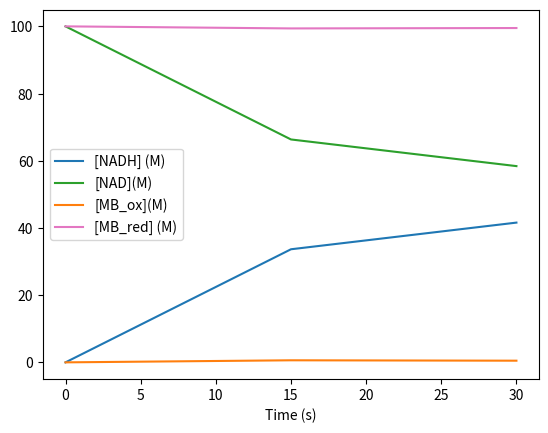

Write the Python code that produced this figure.
# loading python packages
import numpy as np
from scipy import integrate as sp
import matplotlib.pyplot as plt

# General carateristics
time_span = 30
time_step = 3

# Constantes definition TO BE CHANGED FOLLOWING BIBLIOGRAPHY
# Intermediates
k_cat = 2.68 #[µM/s]
Km = 45.0 #[µM]
E0 = 10.0

# Mediator reduction
k_2 = 0.722 #[1/s]

# Mediator oxidation
n = 2.0
F = 96500
k_3 = 0.15  #[1/s]

# ODE function


def ODE(x, t):
    # Stoichiometric matrix
    #                NADH,H+   NAD+    M_ox    M_red      I
    SM = np.matrix([
                   [1,      -1,         0,       0,        0 ],  # intermediates
                   [-1,      1,        -1,       1,        0 ],  # mediator reduction
                   [0,      0,          1,      -1,        0 ],  # mediator oxidation
                   [0,      0,          0,       0,        1 ],  # current conversion
                   [0,      0,          0,       0,       -1 ],  # already existing electic flux
                   ])

    # Rate matrix
    RM = np.matrix([
                   [k_cat*E0*(x[1]/(Km+x[1]))],  # intermediates raye
                   [k_2*x[0]*x[2]],  # mediator reduction rate
                   [k_3*x[3]],  # mediator oxidation rate
                   [n*F*k_3*x[3]], # current conversion from new electronic input
                   [x[4]] # already existing electic flux
                   ])

    d_dt = np.transpose(SM)*RM
    return([d_dt[0, 0], d_dt[1, 0], d_dt[2, 0], d_dt[3, 0], d_dt[4, 0]])


# ODE solution using scipy package
# Time distribution to simulate
t = np.linspace(0, time_span, time_step)

# Initial conditions (state variable values at t=0)
NADH_0 = 0.0
NAD_0 = 100.0
MB_ox_0 = 0.0
MB_red_0 = 100.0
I_0 = 0.0

x0 = [NADH_0, NAD_0, MB_ox_0, MB_red_0, I_0]
out = sp.odeint(ODE, x0, t, args=())

# Data visualization
plt.plot(t, out[:, 0], label = '[NADH] (M)')
plt.plot(t, out[:, 1], 'tab:green', label ='[NAD](M)')
plt.plot(t, out[:, 2], 'tab:orange', label = '[MB_ox](M)')
plt.plot(t, out[:, 3], 'tab:pink', label = '[MB_red] (M)')
#plt.plot(t, out[:, 4], 'tab:red', label = 'I (A)')
plt.xlabel('Time (s)')
plt.legend()
# fig, axs = plt.subplots(5, 1)
# axs[0].plot(t, out[:, 0])
# axs[0].set_xlabel('Time (s)')
# axs[0].set_ylabel('[NADH] (M)')
# axs[1].plot(t, out[:, 1], 'tab:green')
# axs[1].set_xlabel('Time (s)')
# axs[1].set_ylabel('[NAD](M)')
# axs[2].plot(t, out[:, 2], 'tab:orange')
# axs[2].set_xlabel('Time (s)')
# axs[2].set_ylabel('[MB_ox](M)')
# axs[3].plot(t, out[:, 3], 'tab:pink')
# axs[3].set_xlabel('Time (s)')
# axs[3].set_ylabel('[MB_red] (M)')
# axs[4].plot(t, out[:, 4], 'tab:red')
# axs[4].set_xlabel('Time (s)')
# axs[4].set_ylabel('I (A)')
plt.show()
